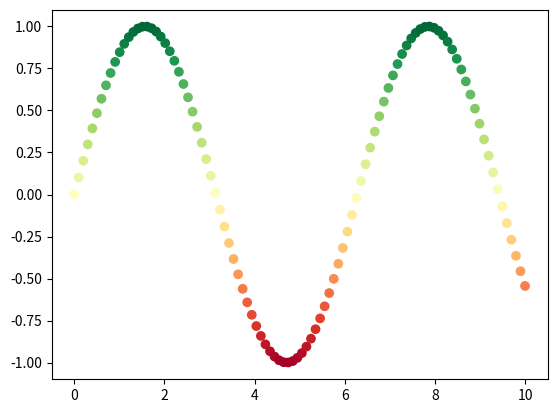

Python code for this plot:
import numpy as np
import matplotlib.pyplot as plt

x = np.linspace(0, 10, 100)
y = np.sin(x)

cmap = plt.get_cmap('RdYlGn')

norm = plt.Normalize(y.min(), y.max())

line_colors = cmap(norm(y))

plt.scatter(x, y, color=line_colors)
plt.show()
